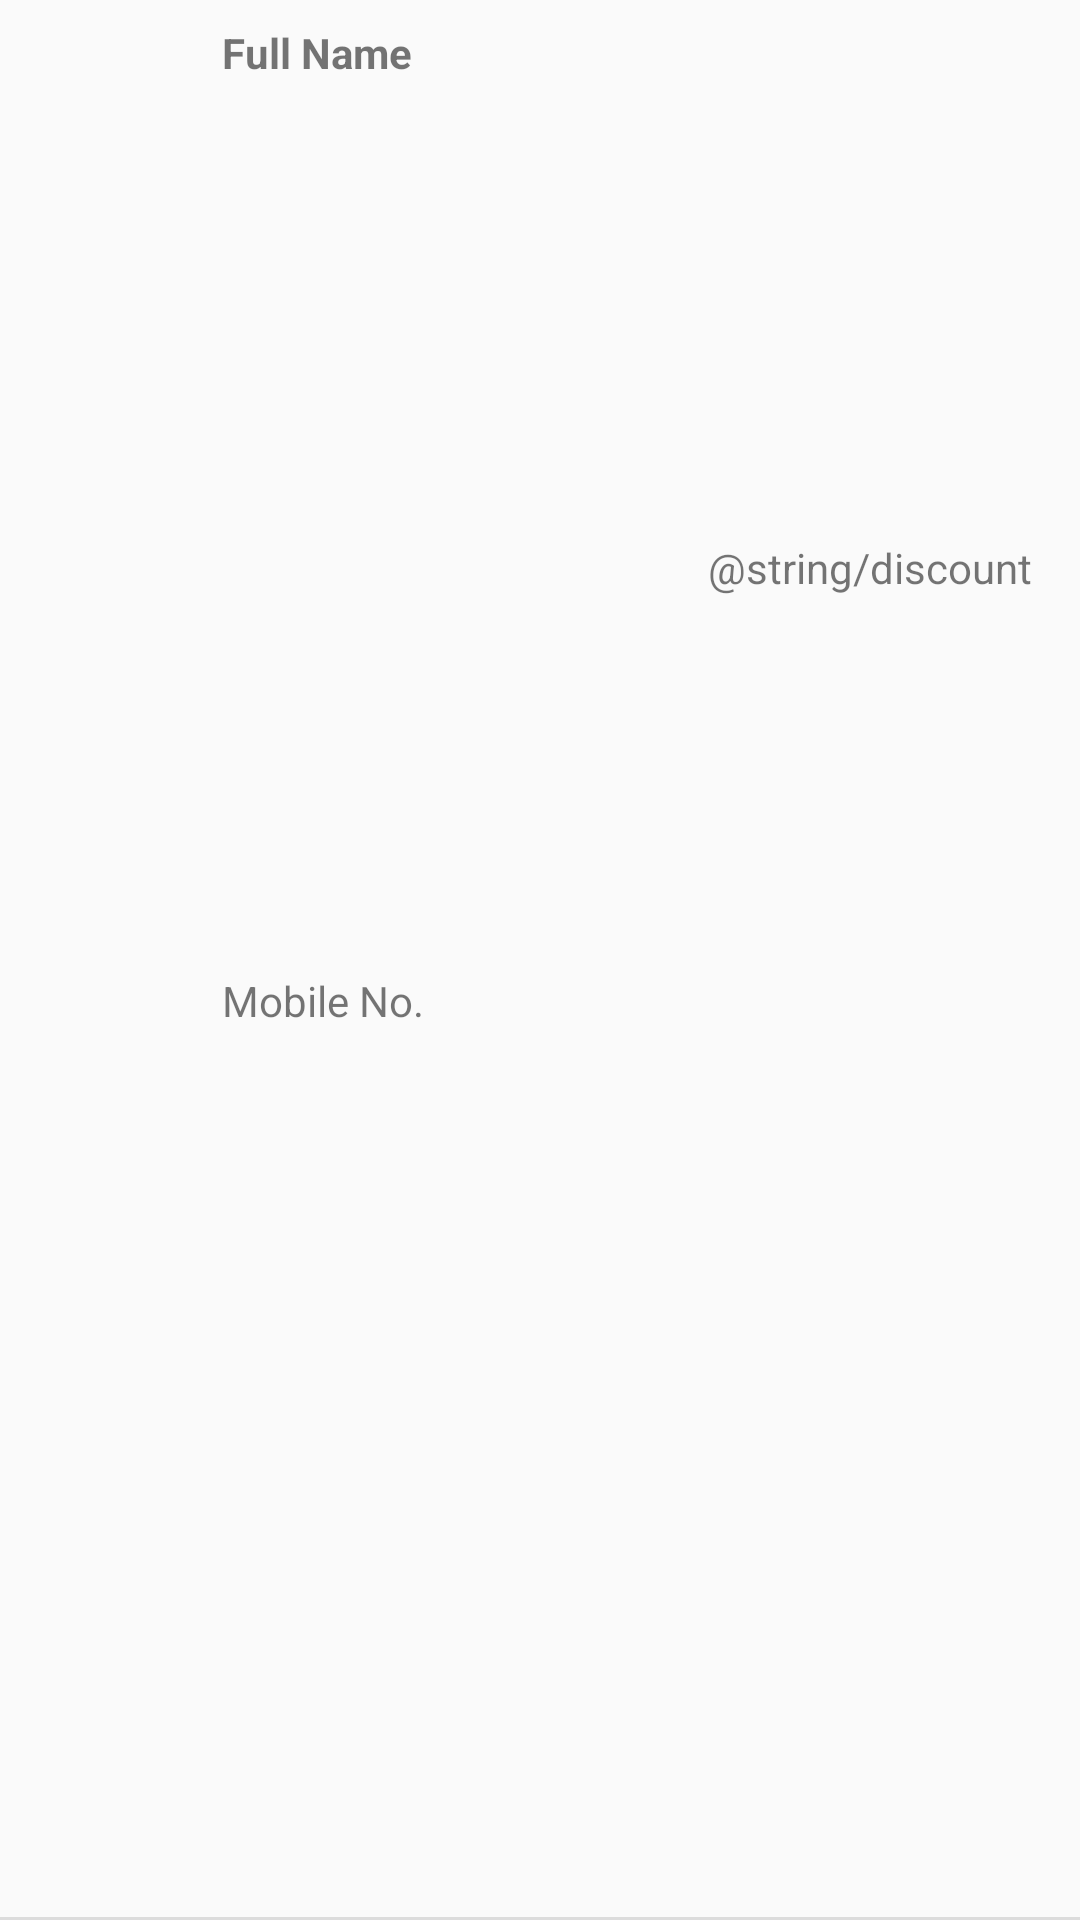

Layout XML and referenced resources for this Android screen:
<!-- AndroidManifest.xml: application theme AppTheme -->
<!-- res/layout/component_user_item.xml -->
<?xml version="1.0" encoding="utf-8"?>
<androidx.constraintlayout.widget.ConstraintLayout xmlns:android="http://schemas.android.com/apk/res/android"
    xmlns:app="http://schemas.android.com/apk/res-auto"
    xmlns:tools="http://schemas.android.com/tools"
    android:layout_width="match_parent"
    android:layout_height="wrap_content">

    <ImageView
        android:id="@+id/user_item_image"
        android:layout_width="50dp"
        android:layout_height="50dp"
        android:layout_marginStart="8dp"
        android:layout_marginTop="8dp"
        android:contentDescription="@string/image"
        app:layout_constraintBottom_toBottomOf="@+id/user_item_mobile"
        app:layout_constraintStart_toStartOf="parent"
        app:layout_constraintTop_toTopOf="parent"
        app:srcCompat="@drawable/ic_user" />

    <TextView
        android:id="@+id/user_item_name"
        android:layout_width="0dp"
        android:layout_height="wrap_content"
        android:layout_marginStart="16dp"
        android:layout_marginTop="8dp"
        android:layout_marginEnd="16dp"
        android:text="@string/full_name"
        android:textStyle="bold"
        app:layout_constraintEnd_toEndOf="parent"
        app:layout_constraintStart_toEndOf="@+id/user_item_image"
        app:layout_constraintTop_toTopOf="parent" />

    <TextView
        android:id="@+id/user_item_mobile"
        android:layout_width="0dp"
        android:layout_height="wrap_content"
        android:layout_marginTop="8dp"
        android:layout_marginBottom="8dp"
        android:text="@string/mobile_no"
        app:layout_constraintBottom_toBottomOf="parent"
        app:layout_constraintEnd_toStartOf="@+id/user_item_discount"
        app:layout_constraintStart_toStartOf="@+id/user_item_name"
        app:layout_constraintTop_toBottomOf="@+id/user_item_name" />

    <TextView
        android:id="@+id/user_item_discount"
        android:layout_width="wrap_content"
        android:layout_height="wrap_content"
        android:layout_marginTop="8dp"
        android:layout_marginEnd="16dp"
        android:text="@string/discount"
        app:layout_constraintBottom_toBottomOf="@+id/user_item_mobile"
        app:layout_constraintEnd_toEndOf="parent"
        app:layout_constraintTop_toBottomOf="@+id/user_item_name" />

    <View
        android:id="@+id/divider2"
        android:layout_width="match_parent"
        android:layout_height="1dp"
        android:background="?android:attr/listDivider"
        app:layout_constraintBottom_toBottomOf="parent"
        app:layout_constraintEnd_toEndOf="parent" />
</androidx.constraintlayout.widget.ConstraintLayout>
<!-- resources referenced by this layout -->
<resources>
  <string name="full_name">Full Name</string>
  <string name="image">Image</string>
  <string name="mobile_no">Mobile No.</string>
  <style name="AppTheme" parent="Theme.AppCompat.Light.DarkActionBar">
          
          <item name="colorPrimary">@color/colorPrimary</item>
          <item name="colorPrimaryDark">@color/colorPrimaryDark</item>
          <item name="colorAccent">@color/colorAccent</item>
      </style>
  <color name="colorPrimary">#6200EE</color>
  <color name="colorPrimaryDark">#3700B3</color>
  <color name="colorAccent">#03DAC5</color>
</resources>
